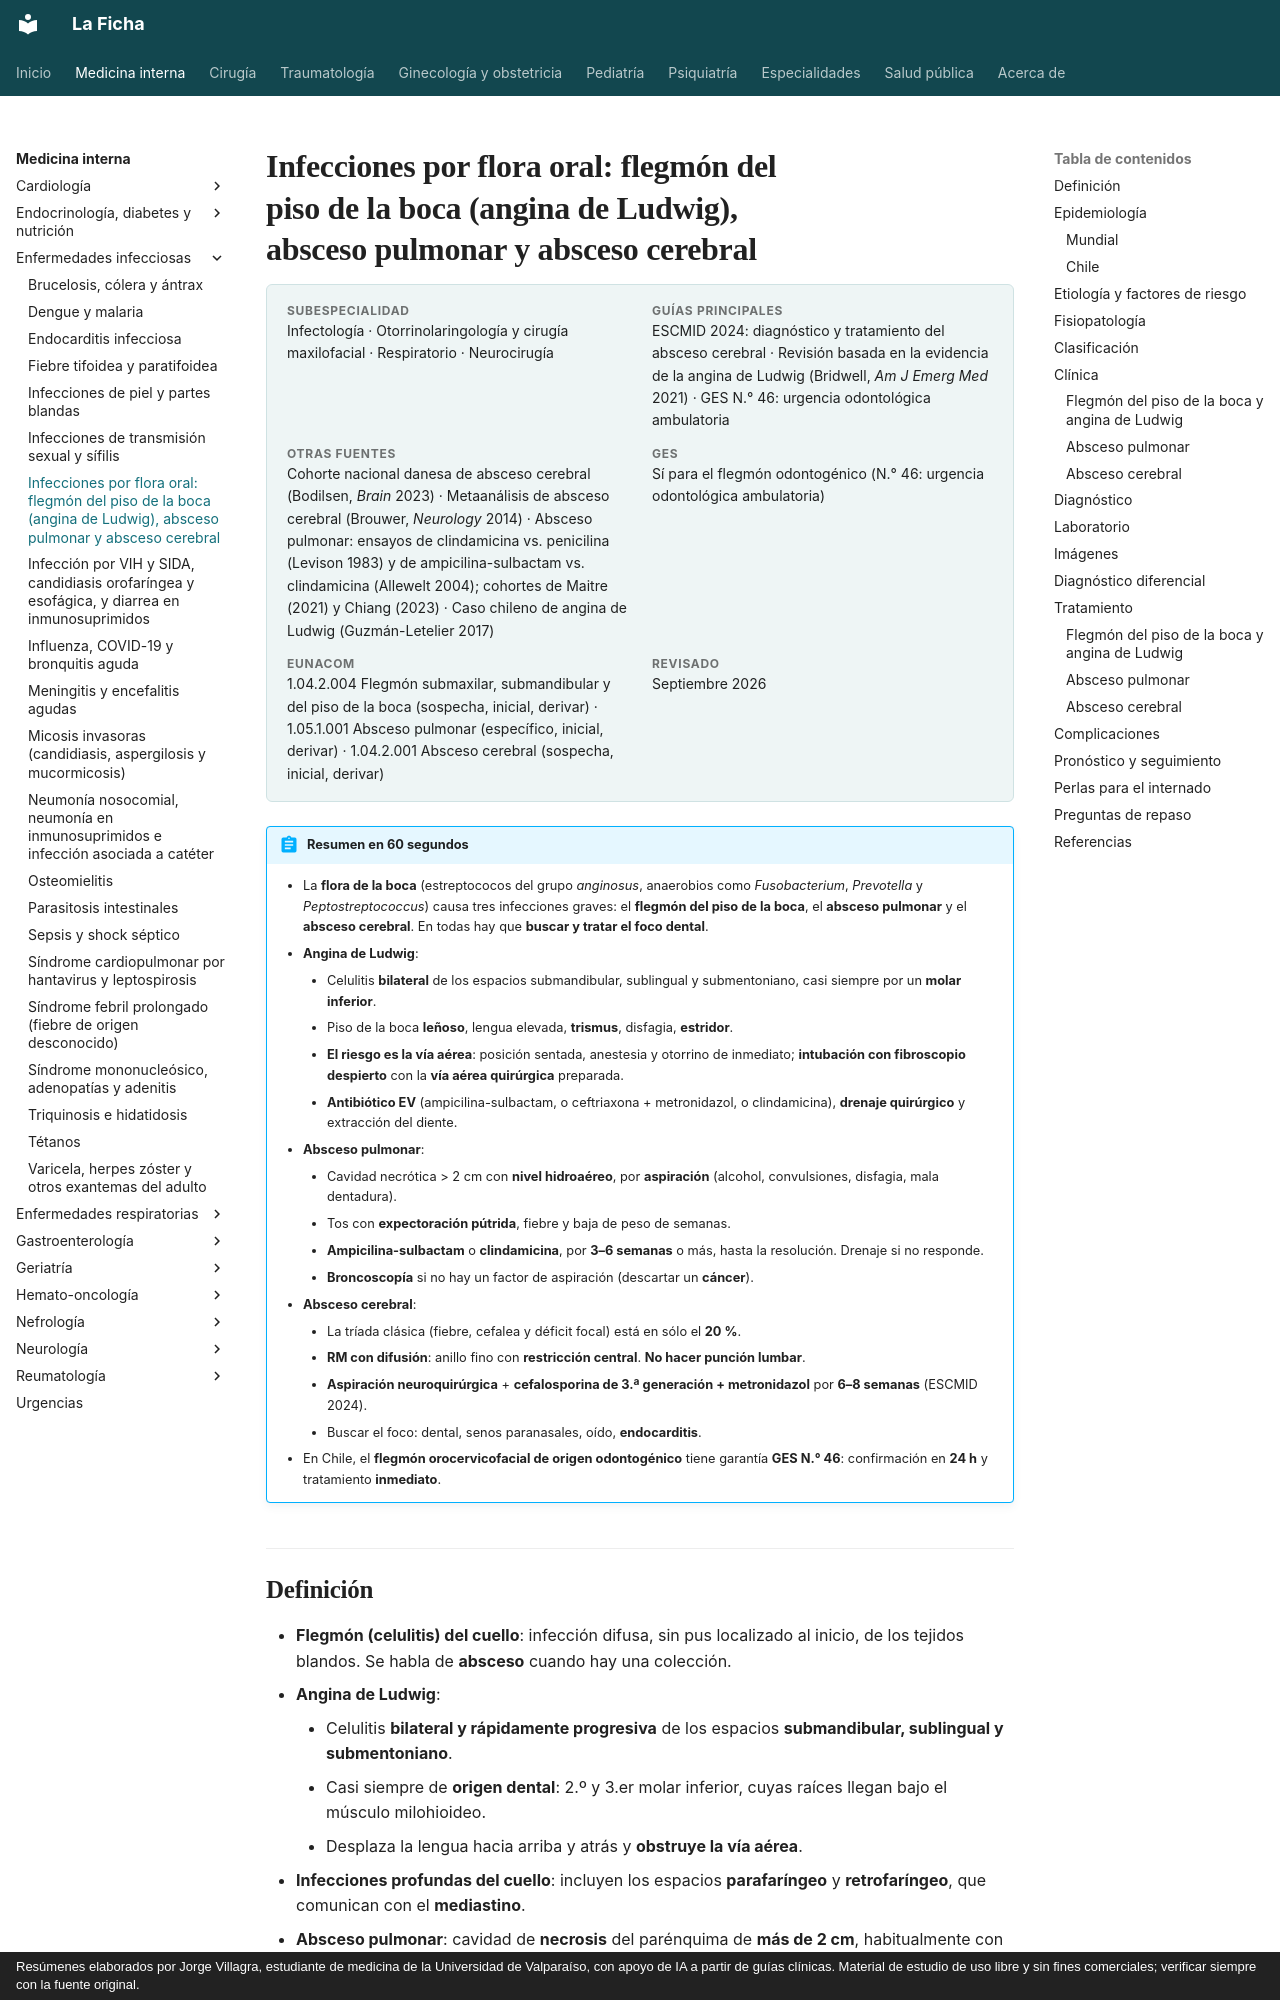

repository: jorgevillagrareyes-dotcom/Medicina-interna · page: infectologia/flegmon-cervical-absceso-pulmonar-y-cerebral.html · generator: mkdocs · copyright: Resúmenes elaborados por Jorge Villagra, estudiante de medicina de la Universidad de Valparaíso, con apoyo de IA a partir de guías clínicas. Material de estudio de uso libre y sin fines comerciales; verificar siempre con la fuente original.

---
tags:
  - Infectología
  - GES
  - Urgencia
---

# Infecciones por flora oral: flegmón del piso de la boca (angina de Ludwig), absceso pulmonar y absceso cerebral

<div class="ficha" markdown>

**Subespecialidad**
Infectología · Otorrinolaringología y cirugía maxilofacial · Respiratorio · Neurocirugía

**Guías principales**
ESCMID 2024: diagnóstico y tratamiento del absceso cerebral · Revisión basada en la evidencia de la angina de Ludwig (Bridwell, *Am J Emerg Med* 2021) · GES N.° 46: urgencia odontológica ambulatoria

**Otras fuentes**
Cohorte nacional danesa de absceso cerebral (Bodilsen, *Brain* 2023) · Metaanálisis de absceso cerebral (Brouwer, *Neurology* 2014) · Absceso pulmonar: ensayos de clindamicina vs. penicilina (Levison 1983) y de ampicilina-sulbactam vs. clindamicina (Allewelt 2004); cohortes de Maitre (2021) y Chiang (2023) · Caso chileno de angina de Ludwig (Guzmán-Letelier 2017)

**GES**
Sí para el flegmón odontogénico (N.° 46: urgencia odontológica ambulatoria)

**EUNACOM**
1.04.2.004 Flegmón submaxilar, submandibular y del piso de la boca (sospecha, inicial, derivar) · 1.05.1.001 Absceso pulmonar (específico, inicial, derivar) · 1.04.2.001 Absceso cerebral (sospecha, inicial, derivar)

**Revisado**
Septiembre 2026

</div>

!!! abstract "Resumen en 60 segundos"
    - La **flora de la boca** (estreptococos del grupo *anginosus*, anaerobios como *Fusobacterium*, *Prevotella* y *Peptostreptococcus*) causa tres infecciones graves: el **flegmón del piso de la boca**, el **absceso pulmonar** y el **absceso cerebral**. En todas hay que **buscar y tratar el foco dental**.
    - **Angina de Ludwig**:
        - Celulitis **bilateral** de los espacios submandibular, sublingual y submentoniano, casi siempre por un **molar inferior**.
        - Piso de la boca **leñoso**, lengua elevada, **trismus**, disfagia, **estridor**.
        - **El riesgo es la vía aérea**: posición sentada, anestesia y otorrino de inmediato; **intubación con fibroscopio despierto** con la **vía aérea quirúrgica** preparada.
        - **Antibiótico EV** (ampicilina-sulbactam, o ceftriaxona + metronidazol, o clindamicina), **drenaje quirúrgico** y extracción del diente.
    - **Absceso pulmonar**:
        - Cavidad necrótica > 2 cm con **nivel hidroaéreo**, por **aspiración** (alcohol, convulsiones, disfagia, mala dentadura).
        - Tos con **expectoración pútrida**, fiebre y baja de peso de semanas.
        - **Ampicilina-sulbactam** o **clindamicina**, por **3–6 semanas** o más, hasta la resolución. Drenaje si no responde.
        - **Broncoscopía** si no hay un factor de aspiración (descartar un **cáncer**).
    - **Absceso cerebral**:
        - La tríada clásica (fiebre, cefalea y déficit focal) está en sólo el **20 %**.
        - **RM con difusión**: anillo fino con **restricción central**. **No hacer punción lumbar**.
        - **Aspiración neuroquirúrgica** + **cefalosporina de 3.ª generación + metronidazol** por **6–8 semanas** (ESCMID 2024).
        - Buscar el foco: dental, senos paranasales, oído, **endocarditis**.
    - En Chile, el **flegmón orocervicofacial de origen odontogénico** tiene garantía **GES N.° 46**: confirmación en **24 h** y tratamiento **inmediato**.
